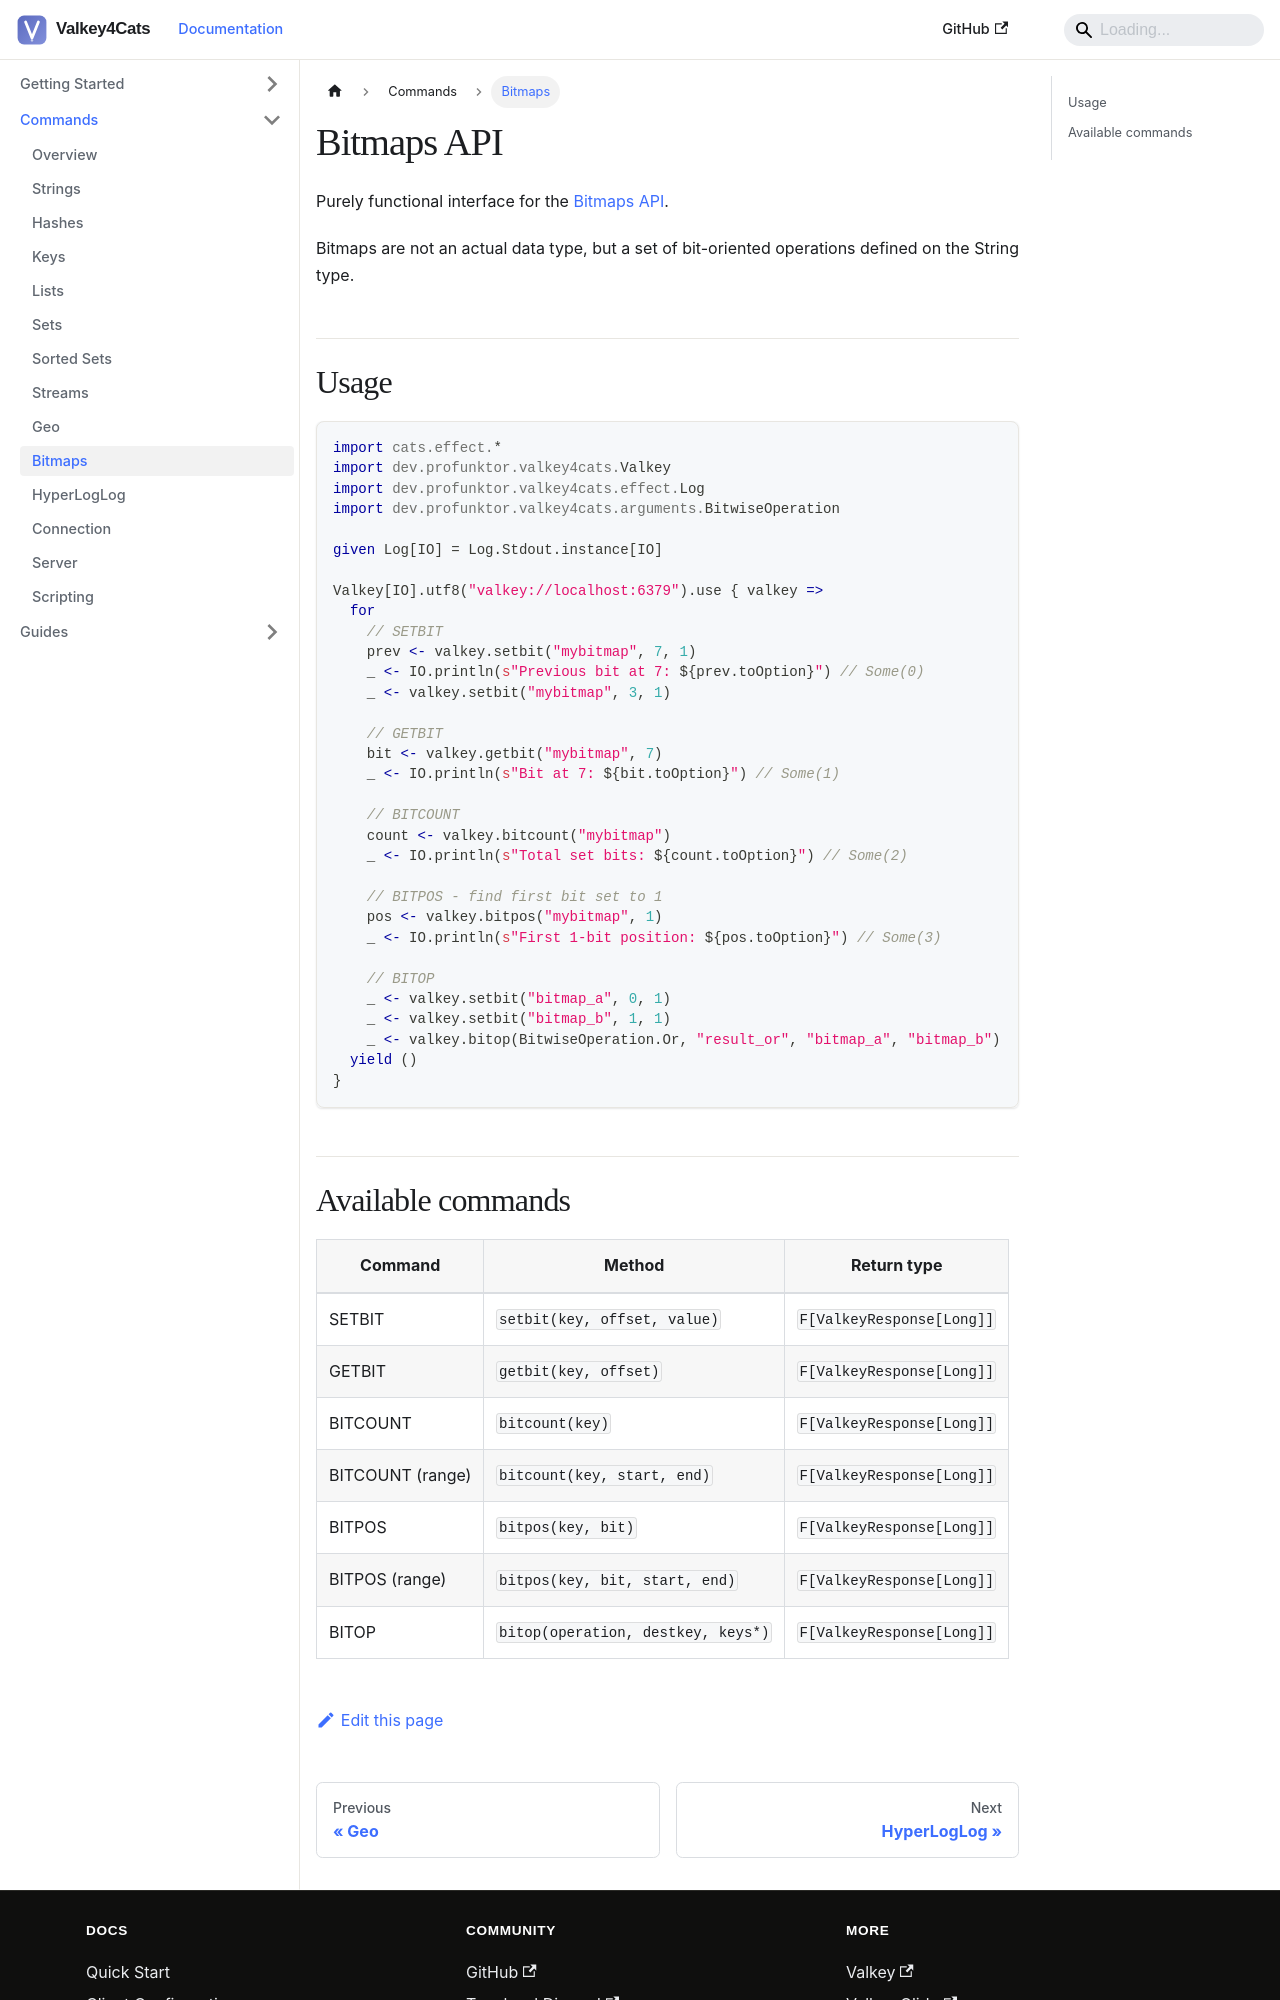

repository: profunktor/valkey4cats · page: docs/commands/bitmaps/index.html · generator: docusaurus

---
sidebar_position: 10
title: Bitmaps
---

# Bitmaps API

Purely functional interface for the [Bitmaps API](https://valkey.io/commands/#bitmap).

Bitmaps are not an actual data type, but a set of bit-oriented operations defined on the String type.

## Usage

```scala
import cats.effect.*
import dev.profunktor.valkey4cats.Valkey
import dev.profunktor.valkey4cats.effect.Log
import dev.profunktor.valkey4cats.arguments.BitwiseOperation

given Log[IO] = Log.Stdout.instance[IO]

Valkey[IO].utf8("valkey://localhost:6379").use { valkey =>
  for
    // SETBIT
    prev <- valkey.setbit("mybitmap", 7, 1)
    _ <- IO.println(s"Previous bit at 7: ${prev.toOption}") // Some(0)
    _ <- valkey.setbit("mybitmap", 3, 1)

    // GETBIT
    bit <- valkey.getbit("mybitmap", 7)
    _ <- IO.println(s"Bit at 7: ${bit.toOption}") // Some(1)

    // BITCOUNT
    count <- valkey.bitcount("mybitmap")
    _ <- IO.println(s"Total set bits: ${count.toOption}") // Some(2)

    // BITPOS - find first bit set to 1
    pos <- valkey.bitpos("mybitmap", 1)
    _ <- IO.println(s"First 1-bit position: ${pos.toOption}") // Some(3)

    // BITOP
    _ <- valkey.setbit("bitmap_a", 0, 1)
    _ <- valkey.setbit("bitmap_b", 1, 1)
    _ <- valkey.bitop(BitwiseOperation.Or, "result_or", "bitmap_a", "bitmap_b")
  yield ()
}
```
